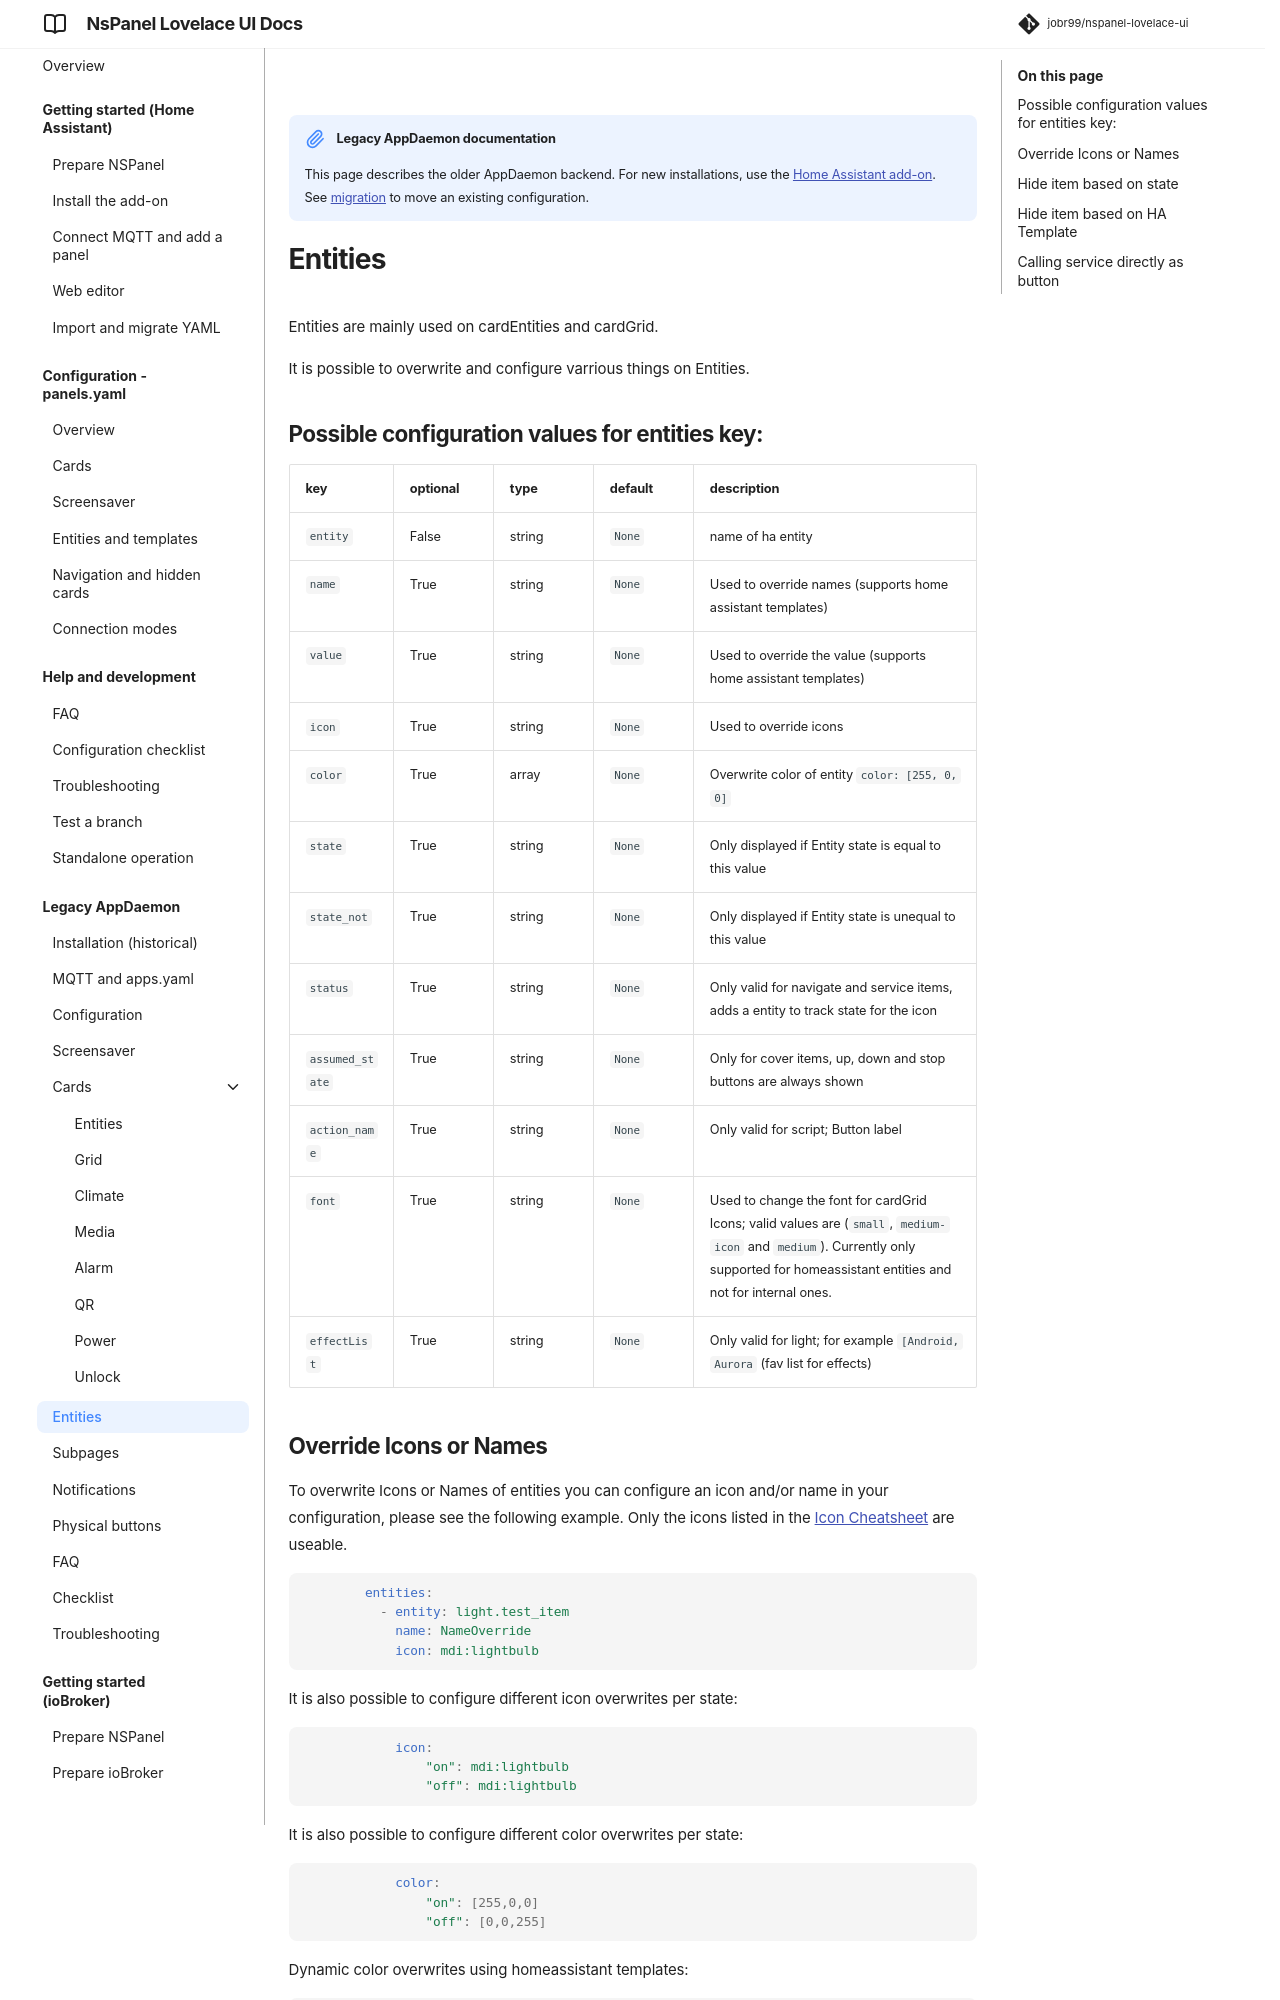

repository: joBr99/nspanel-lovelace-ui · page: legacy-entities/index.html · generator: mkdocs

!!! note "Legacy AppDaemon documentation"
    This page describes the older AppDaemon backend. For new installations, use the [Home Assistant add-on](prepare_ha.md). See [migration](config-migration-standalone.md) to move an existing configuration.

# Entities

Entities are mainly used on cardEntities and cardGrid.

It is possible to overwrite and configure varrious things on Entities.

## Possible configuration values for entities key:

key | optional | type | default | description
-- | -- | -- | -- | --
`entity` | False | string | `None` | name of ha entity
`name` | True | string | `None` | Used to override names (supports home assistant templates)
`value` | True | string | `None` | Used to override the value (supports home assistant templates)
`icon` | True | string | `None` | Used to override icons
`color` | True | array | `None` | Overwrite color of entity `color: [255, 0, 0]`
`state` | True | string | `None` | Only displayed if Entity state is equal to this value
`state_not` | True | string | `None` | Only displayed if Entity state is unequal to this value
`status` | True | string | `None` | Only valid for navigate and service items, adds a entity to track state for the icon
`assumed_state` | True | string | `None` | Only for cover items, up, down and stop buttons are always shown
`action_name` | True | string | `None` | Only valid for script; Button label
`font` | True | string | `None` | Used to change the font for cardGrid Icons; valid values are (`small`, `medium-icon` and `medium`). Currently only supported for homeassistant entities and not for internal ones.
`effectList` | True | string | `None` | Only valid for light; for example `[Android, Aurora` (fav list for effects)
